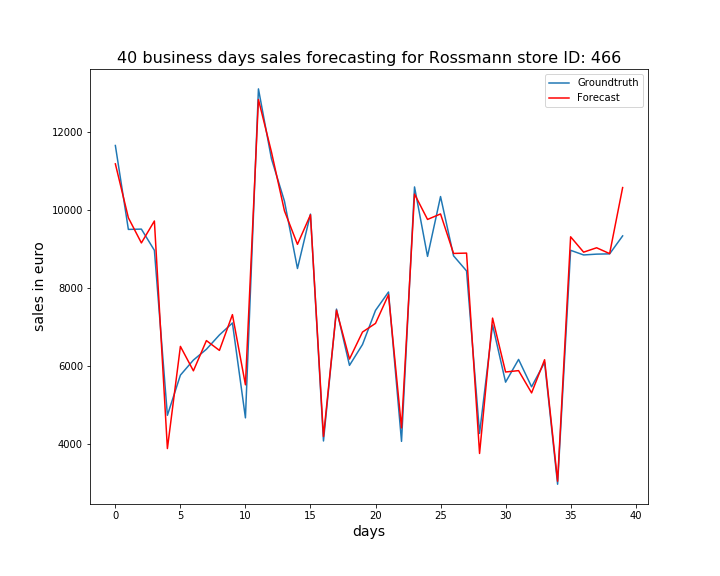

The data file committed next to this chart (first rows):
, ActualSales, Sales
0, 11644, 11174
1, 9495, 9793
2, 9503, 9149
3, 8960, 9711
4, 4734, 3883
5, 5763, 6499
6, 6149, 5874
7, 6426, 6648
8, 6792, 6397
9, 7098, 7313
10, 4669, 5515
11, 13094, 12821
12, 11304, 11478
13, 10218, 9970
14, 8494, 9113
15, 9887, 9868
16, 4077, 4191
17, 7454, 7424
18, 6013, 6175
19, 6547, 6867
20, 7421, 7088
21, 7892, 7822
22, 4067, 4411
23, 10583, 10400
24, 8804, 9750
25, 10337, 9891
26, 8819, 8880
27, 8432, 8888
28, 4270, 3757
29, 7047, 7224
30, 5583, 5844
31, 6165, 5879
32, 5465, 5308
33, 6087, 6158
34, 2969, 3046
35, 8960, 9306
36, 8841, 8913
37, 8862, 9025
38, 8869, 8875
39, 9329, 10566
